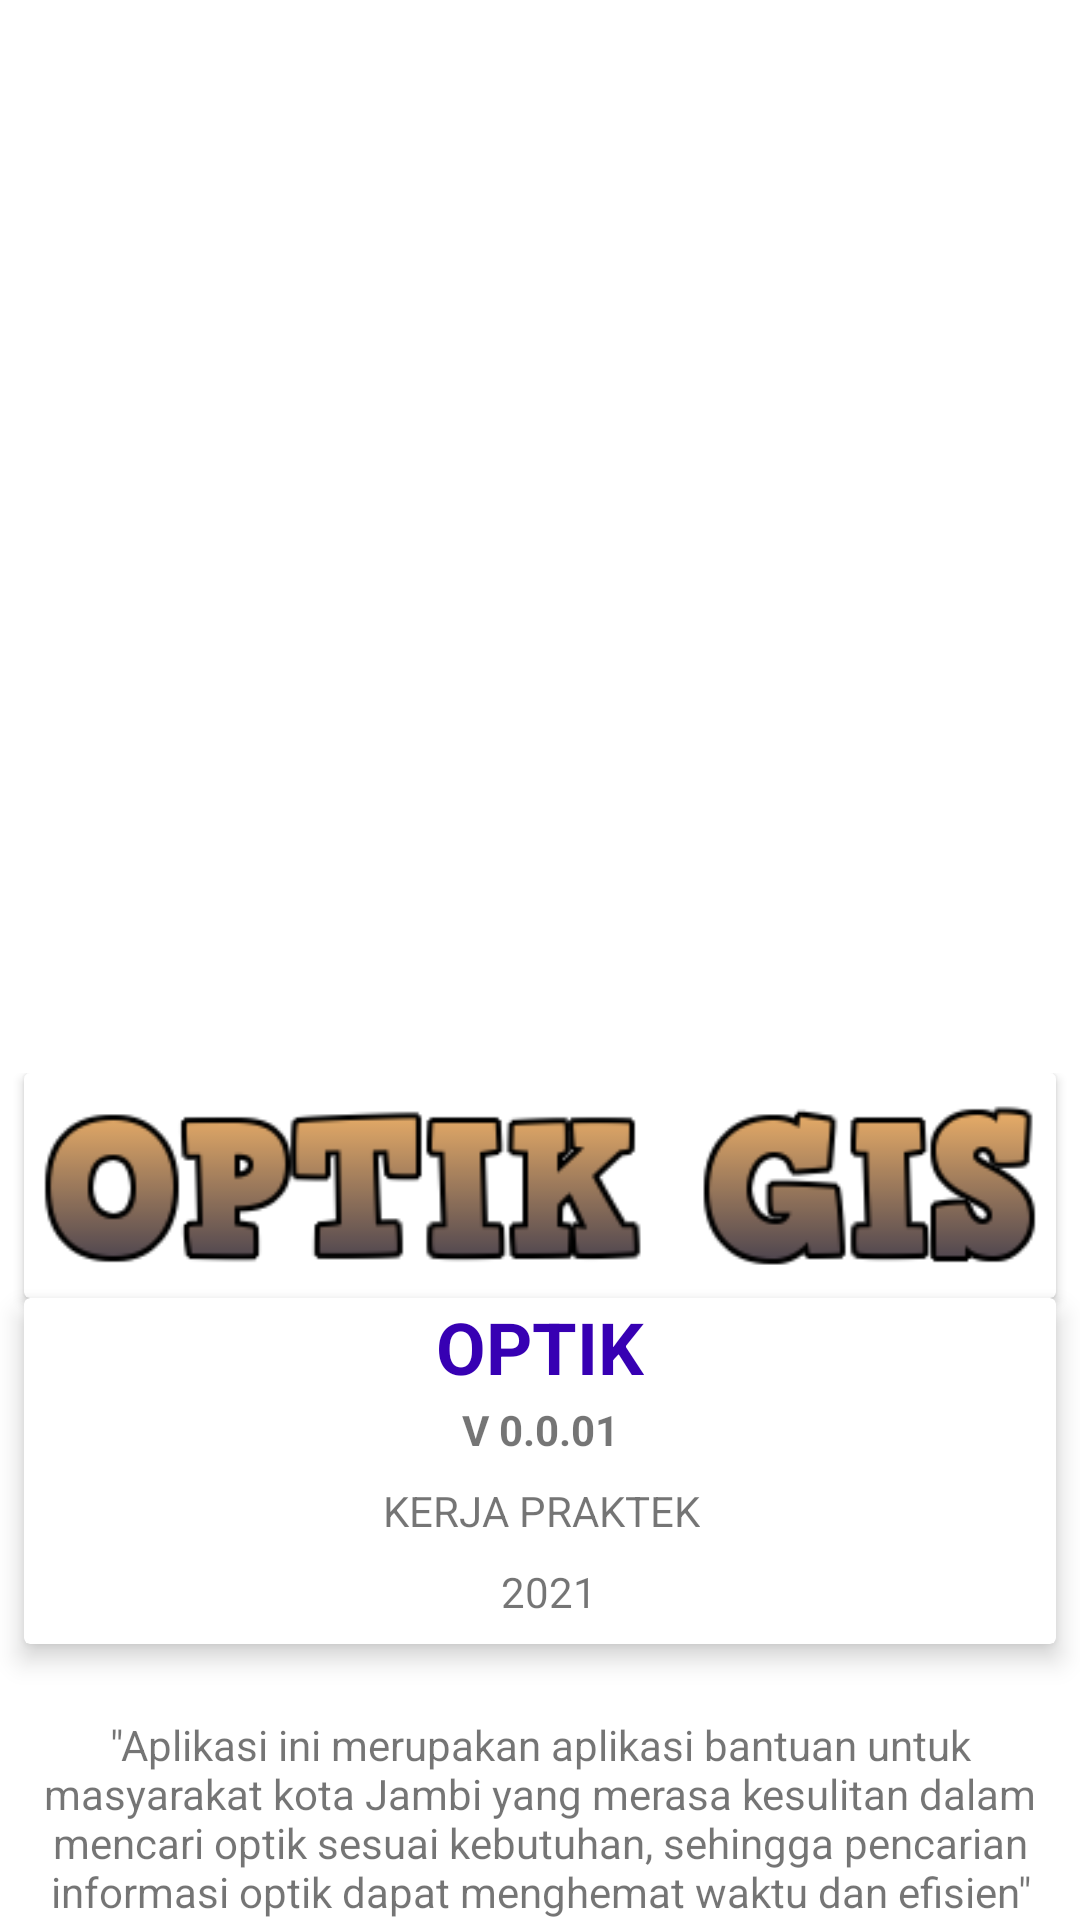

Produce the Android XML layout that renders to this screen, including the resource entries it uses.
<!-- AndroidManifest.xml: application theme Theme.GIS_OPTIK_20201 -->
<!-- res/layout/activity_menu_tentang_aplikasi.xml -->
<?xml version="1.0" encoding="utf-8"?>
<androidx.constraintlayout.widget.ConstraintLayout xmlns:android="http://schemas.android.com/apk/res/android"
    xmlns:app="http://schemas.android.com/apk/res-auto"
    xmlns:tools="http://schemas.android.com/tools"
    android:layout_width="match_parent"
    app:layout_behavior="@string/appbar_scrolling_view_behavior"
    android:layout_height="match_parent"
    tools:context=".menu_tentang">

    <androidx.core.widget.NestedScrollView
        android:layout_width="wrap_content"
        android:layout_height="wrap_content"
        android:fillViewport="true"
        app:layout_constraintBottom_toBottomOf="parent"
        app:layout_constraintEnd_toEndOf="parent"
        app:layout_constraintStart_toStartOf="parent"
        app:layout_constraintTop_toBottomOf="@+id/cardView3">

        <LinearLayout
            android:layout_width="match_parent"
            android:layout_height="match_parent"
            android:orientation="vertical">

            <androidx.cardview.widget.CardView
                android:id="@+id/cardView2"
                android:layout_width="match_parent"
                android:layout_height="wrap_content"
                android:layout_marginStart="8dp"

                android:layout_marginEnd="8dp"
                android:elevation="5dp">

                <androidx.constraintlayout.widget.ConstraintLayout
                    android:layout_width="match_parent"
                    android:layout_height="match_parent">

                    <ImageView
                        android:id="@+id/imageView2"
                        android:layout_width="0dp"
                        android:layout_height="wrap_content"
                        android:cropToPadding="true"
                        app:layout_constraintBottom_toBottomOf="parent"
                        app:layout_constraintEnd_toEndOf="parent"
                        app:layout_constraintStart_toStartOf="parent"
                        app:layout_constraintTop_toTopOf="parent"
                        app:layout_constraintVertical_bias="0.050000012"
                        app:srcCompat="@drawable/log" />
                </androidx.constraintlayout.widget.ConstraintLayout>
            </androidx.cardview.widget.CardView>

            <androidx.cardview.widget.CardView
                android:id="@+id/cardView3"
                android:layout_width="match_parent"
                android:layout_height="match_parent"
                android:layout_marginStart="8dp"
                android:layout_marginEnd="8dp"
                app:cardElevation="5dp">

                <androidx.constraintlayout.widget.ConstraintLayout
                    android:layout_width="match_parent"
                    android:layout_height="match_parent">

                    <TextView
                        android:id="@+id/textView3"
                        android:layout_width="wrap_content"
                        android:layout_height="wrap_content"
                        android:layout_marginStart="8dp"
                        android:layout_marginTop="8dp"
                        android:layout_marginEnd="8dp"
                        android:text="KERJA PRAKTEK"
                        app:layout_constraintEnd_toEndOf="parent"
                        app:layout_constraintHorizontal_bias="0.502"
                        app:layout_constraintStart_toStartOf="parent"
                        app:layout_constraintTop_toBottomOf="@+id/textView5" />

                    <TextView
                        android:id="@+id/textView8"
                        android:layout_width="wrap_content"
                        android:layout_height="wrap_content"
                        android:layout_marginStart="8dp"
                        android:layout_marginTop="8dp"
                        android:layout_marginEnd="8dp"
                        android:layout_marginBottom="8dp"
                        android:text="2021"
                        app:layout_constraintBottom_toBottomOf="parent"
                        app:layout_constraintEnd_toEndOf="parent"
                        app:layout_constraintHorizontal_bias="0.51"
                        app:layout_constraintStart_toStartOf="parent"
                        app:layout_constraintTop_toBottomOf="@+id/textView3"
                        app:layout_constraintVertical_bias="0.74" />

                    <View
                        android:id="@+id/view3"
                        android:layout_width="match_parent"
                        android:layout_height="3dp"
                        android:layout_marginTop="44dp"
                        app:layout_constraintEnd_toEndOf="parent"
                        app:layout_constraintHorizontal_bias="0.0"
                        app:layout_constraintStart_toStartOf="parent"
                        app:layout_constraintTop_toTopOf="parent" />

                    <TextView
                        android:id="@+id/textView5"
                        android:layout_width="wrap_content"
                        android:layout_height="wrap_content"
                        android:layout_marginStart="8dp"
                        android:layout_marginTop="8dp"
                        android:layout_marginEnd="8dp"
                        android:layout_marginBottom="8dp"
                        android:text="V 0.0.01"
                        android:textStyle="bold"
                        app:layout_constraintBottom_toBottomOf="parent"
                        app:layout_constraintEnd_toEndOf="parent"
                        app:layout_constraintHorizontal_bias="0.501"
                        app:layout_constraintStart_toStartOf="parent"
                        app:layout_constraintTop_toTopOf="parent"
                        app:layout_constraintVertical_bias="0.327" />

                    <TextView
                        android:id="@+id/textView4"
                        android:layout_width="wrap_content"
                        android:layout_height="wrap_content"
                        android:layout_marginStart="8dp"
                        android:layout_marginEnd="8dp"
                        android:text="OPTIK"
                        android:textColor="@color/colorPrimaryDark"
                        android:textSize="24sp"
                        android:textStyle="bold"
                        app:layout_constraintEnd_toEndOf="parent"
                        app:layout_constraintStart_toStartOf="parent"
                        app:layout_constraintTop_toTopOf="parent" />
                </androidx.constraintlayout.widget.ConstraintLayout>
            </androidx.cardview.widget.CardView>

            <LinearLayout
                android:layout_width="match_parent"
                android:layout_height="match_parent"
                android:layout_marginTop="12dp"
                android:orientation="horizontal">

                <ImageView
                    android:id="@+id/imageView4"
                    android:layout_width="@dimen/_200sdp"
                    android:layout_height="@dimen/_200sdp"
                    android:layout_weight="1"
                    android:baselineAligned="false"
                    android:scaleType="centerCrop"
                    app:srcCompat="@drawable/foto3" />

                <ImageView
                    android:id="@+id/imageView6"
                    android:layout_width="@dimen/_200sdp"
                    android:layout_height="@dimen/_200sdp"
                    android:layout_weight="1"
                    android:scaleType="centerCrop"
                    app:srcCompat="@drawable/foto2" />

                <ImageView
                    android:id="@+id/imageView7"
                    android:layout_width="@dimen/_200sdp"
                    android:layout_height="@dimen/_200sdp"
                    android:layout_weight="1"
                    android:scaleType="centerCrop"
                    app:srcCompat="@drawable/foto1" />
            </LinearLayout>

            <TextView
                android:id="@+id/textView6"
                android:layout_width="match_parent"
                android:layout_height="wrap_content"
                android:layout_marginTop="12dp"
                android:gravity="center"
                android:text='"Aplikasi ini merupakan aplikasi bantuan untuk masyarakat kota Jambi yang merasa kesulitan dalam mencari optik sesuai kebutuhan, sehingga pencarian informasi optik dapat menghemat waktu dan efisien"' />

        </LinearLayout>
    </androidx.core.widget.NestedScrollView>

</androidx.constraintlayout.widget.ConstraintLayout>
<!-- resources referenced by this layout -->
<resources>
  <!-- drawable foto1: jpeg bitmap (drawable, 62823 bytes) -->
  <!-- drawable foto2: jpeg bitmap (drawable, 33604 bytes) -->
  <!-- drawable foto3: jpeg bitmap (drawable, 62847 bytes) -->
  <!-- drawable log: png bitmap (drawable, 13060 bytes) -->
  <style name="Theme.GIS_OPTIK_20201" parent="Theme.MaterialComponents.DayNight.DarkActionBar">
          
          <item name="colorPrimary">@color/green_800</item>
          <item name="colorPrimaryVariant">@color/green_800</item>
          <item name="colorOnPrimary">@color/white</item>
          
          <item name="colorSecondary">@color/teal_200</item>
          <item name="colorSecondaryVariant">@color/teal_700</item>
          <item name="colorOnSecondary">@color/green_100</item>
          
          <item name="android:statusBarColor" tools:targetApi="l">?attr/colorPrimaryVariant</item>
          
      </style>
  <!-- not gathered from this repository: default colours our renderer supplied (Android Studio template values) -->
  <color name="teal_200">#FF03DAC5</color>
  <color name="teal_700">#FF018786</color>
  <color name="white">#FFFFFFFF</color>
  <color name="colorPrimaryDark">#FF3700B3</color>
</resources>
